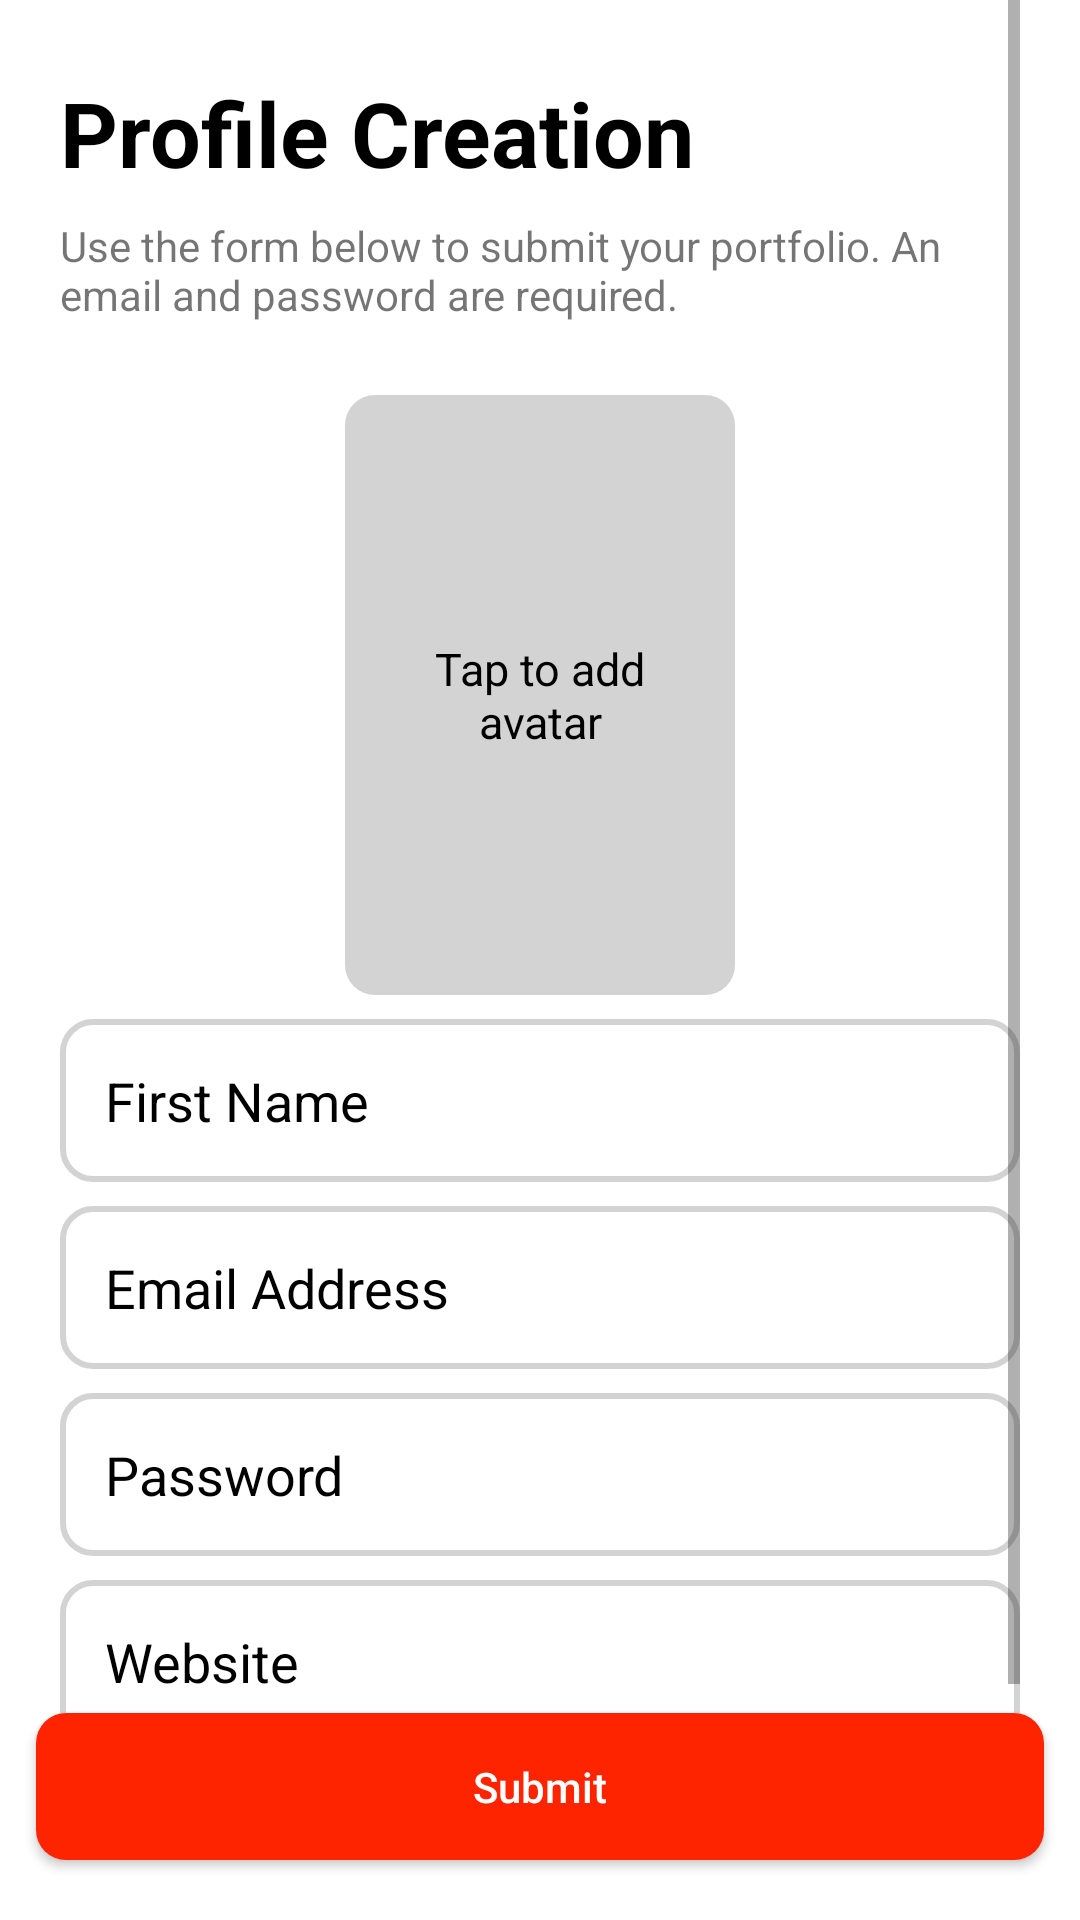

Reconstruct the res/layout file that produces this screen, plus the resources it refers to.
<!-- AndroidManifest.xml: application theme Theme.CameraPicker -->
<!-- res/layout/activity_main.xml -->
<?xml version="1.0" encoding="utf-8"?>
<LinearLayout xmlns:android="http://schemas.android.com/apk/res/android"
    android:layout_width="match_parent"
    android:layout_height="match_parent"
    android:orientation="vertical" >

    <ScrollView
        android:layout_width="match_parent"
        android:layout_height="0dp"
        android:layout_weight="1"
        android:layout_marginLeft="@dimen/left_right_margin_scrollview_register_page"
        android:layout_marginRight="@dimen/left_right_margin_scrollview_register_page" >

        <LinearLayout
            android:layout_width="match_parent"
            android:layout_height="wrap_content"
            android:orientation="vertical" >

            <TextView
                android:layout_width="match_parent"
                android:layout_height="wrap_content"
                android:layout_marginTop="@dimen/margin_big"
                android:text="@string/title_register_page"
                android:textColor="@color/black"
                android:textSize="30sp"
                android:textStyle="bold" />

            <TextView
                android:layout_width="match_parent"
                android:layout_height="wrap_content"
                android:layout_marginTop="@dimen/margin_small"
                android:text="@string/subtitle_register_page" />

            <RelativeLayout
                android:id="@+id/relativelayout_avatar"
                android:layout_width="@dimen/avatar_width"
                android:layout_height="@dimen/avatar_height"
                android:background="@drawable/empty_avatar_background"
                android:layout_marginTop="@dimen/margin_big"
                android:layout_gravity="center_horizontal">

                <TextView
                    android:id="@+id/textview_avatar"
                    android:layout_width="wrap_content"
                    android:layout_height="wrap_content"
                    android:layout_centerInParent="true"
                    android:gravity="center"
                    android:text="@string/text_avatar_register_page"
                    android:textColor="@android:color/black"
                    android:textSize="15sp"
                    android:padding="@dimen/margin_medium" />

                <ImageView
                    android:id="@+id/imageview_avatar"
                    android:layout_width="match_parent"
                    android:layout_height="match_parent"
                    android:layout_centerInParent="true"
                    android:scaleType="centerCrop"
                    android:visibility="gone"/>

            </RelativeLayout>

            <EditText
                android:id="@+id/firstNameEditText"
                android:layout_width="match_parent"
                android:layout_height="wrap_content"
                android:layout_marginTop="@dimen/margin_small"
                android:background="@drawable/edittext_background"
                android:inputType="textPersonName"
                android:maxLines="1"
                android:padding="@dimen/padding_edittext_register_page"
                android:hint="@string/firstname_edittext_register_page"
                android:textColorHint="@color/black" />

            <EditText
                android:id="@+id/emailEditText"
                android:layout_width="match_parent"
                android:layout_height="wrap_content"
                android:layout_marginTop="@dimen/margin_small"
                android:background="@drawable/edittext_background"
                android:inputType="textEmailAddress"
                android:maxLines="1"
                android:padding="@dimen/padding_edittext_register_page"
                android:hint="@string/email_edittext_register_page"
                android:textColorHint="@color/black" />

            <EditText
                android:id="@+id/passwordEditText"
                android:layout_width="match_parent"
                android:layout_height="wrap_content"
                android:layout_marginTop="@dimen/margin_small"
                android:background="@drawable/edittext_background"
                android:inputType="textPassword"
                android:maxLines="1"
                android:padding="@dimen/padding_edittext_register_page"
                android:hint="@string/password_edittext_register_page"
                android:textColorHint="@color/black" />

            <EditText
                android:id="@+id/websiteEditText"
                android:layout_width="match_parent"
                android:layout_height="wrap_content"
                android:layout_marginTop="@dimen/margin_small"
                android:background="@drawable/edittext_background"
                android:inputType="textWebEditText"
                android:maxLines="1"
                android:padding="@dimen/padding_edittext_register_page"
                android:hint="@string/website_edittext_register_page"
                android:textColorHint="@color/black" />

        </LinearLayout>
    </ScrollView>

    <androidx.appcompat.widget.AppCompatButton
        android:id="@+id/submitButton"
        android:layout_width="match_parent"
        android:layout_height="wrap_content"
        android:layout_marginLeft="@dimen/left_right_margin_button_register_page"
        android:layout_marginRight="@dimen/left_right_margin_button_register_page"
        android:layout_marginBottom="@dimen/bottom_margin_button_register_page"
        android:text="@string/submit_button_register_page"
        android:textColor="@color/white"
        android:background="@drawable/button_background"
        android:padding="@dimen/padding_edittext_register_page"
        android:textAllCaps="false" />

</LinearLayout>
<!-- resources referenced by this layout -->
<resources>
  <color name="black">#FF000000</color>
  <color name="white">#FFFFFFFF</color>
  <dimen name="avatar_height">200dp</dimen>
  <dimen name="avatar_width">130dp</dimen>
  <dimen name="bottom_margin_button_register_page">20dp</dimen>
  <dimen name="left_right_margin_button_register_page">12dp</dimen>
  <dimen name="left_right_margin_scrollview_register_page">20dp</dimen>
  <dimen name="margin_big">24dp</dimen>
  <dimen name="margin_medium">16dp</dimen>
  <dimen name="margin_small">8dp</dimen>
  <dimen name="padding_edittext_register_page">15dp</dimen>
  <!-- drawable button_background (drawable) -->
  <?xml version="1.0" encoding="utf-8"?>
  <shape xmlns:android="http://schemas.android.com/apk/res/android"
      android:shape="rectangle">
  
      <corners android:radius="@dimen/button_radius" />
  
      <solid android:color="@color/red" />
  
  </shape>
  <!-- drawable edittext_background (drawable) -->
  <?xml version="1.0" encoding="utf-8"?>
  <shape xmlns:android="http://schemas.android.com/apk/res/android"
      android:shape="rectangle">
  
      <corners android:radius="@dimen/edittext_radius" />
  
      <stroke
          android:width="@dimen/edittext_border_thickness"
          android:color="@color/light_gray" />
  
      <solid android:color="@color/white" />
  
  </shape>
  <!-- drawable empty_avatar_background (drawable) -->
  <?xml version="1.0" encoding="utf-8"?>
  <shape xmlns:android="http://schemas.android.com/apk/res/android"
      android:shape="rectangle">
  
      <corners android:radius="@dimen/avatar_radius" />
  
      <solid android:color="@color/light_gray" />
  
  </shape>
  <string name="email_edittext_register_page">Email Address</string>
  <string name="firstname_edittext_register_page">First Name</string>
  <string name="password_edittext_register_page">Password</string>
  <string name="submit_button_register_page">Submit</string>
  <string name="subtitle_register_page">Use the form below to submit your portfolio. An email and password are required.</string>
  <string name="text_avatar_register_page">Tap to add avatar</string>
  <string name="title_register_page">Profile Creation</string>
  <string name="website_edittext_register_page">Website</string>
  <style name="Theme.CameraPicker" parent="Theme.MaterialComponents.DayNight.DarkActionBar">
          
          <item name="colorPrimary">@color/purple_500</item>
          <item name="colorPrimaryVariant">@color/purple_700</item>
          <item name="colorOnPrimary">@color/white</item>
          
          <item name="colorSecondary">@color/teal_200</item>
          <item name="colorSecondaryVariant">@color/teal_700</item>
          <item name="colorOnSecondary">@color/black</item>
          
          <item name="android:statusBarColor">?attr/colorPrimaryVariant</item>
          
      </style>
  <dimen name="button_radius">10dp</dimen>
  <color name="red">#FF2400</color>
  <dimen name="edittext_radius">10dp</dimen>
  <dimen name="edittext_border_thickness">2dp</dimen>
  <color name="light_gray">#D3D3D3</color>
  <dimen name="avatar_radius">10dp</dimen>
  <color name="purple_500">#FF6200EE</color>
  <color name="purple_700">#FF3700B3</color>
  <color name="teal_200">#FF03DAC5</color>
  <color name="teal_700">#FF018786</color>
</resources>
